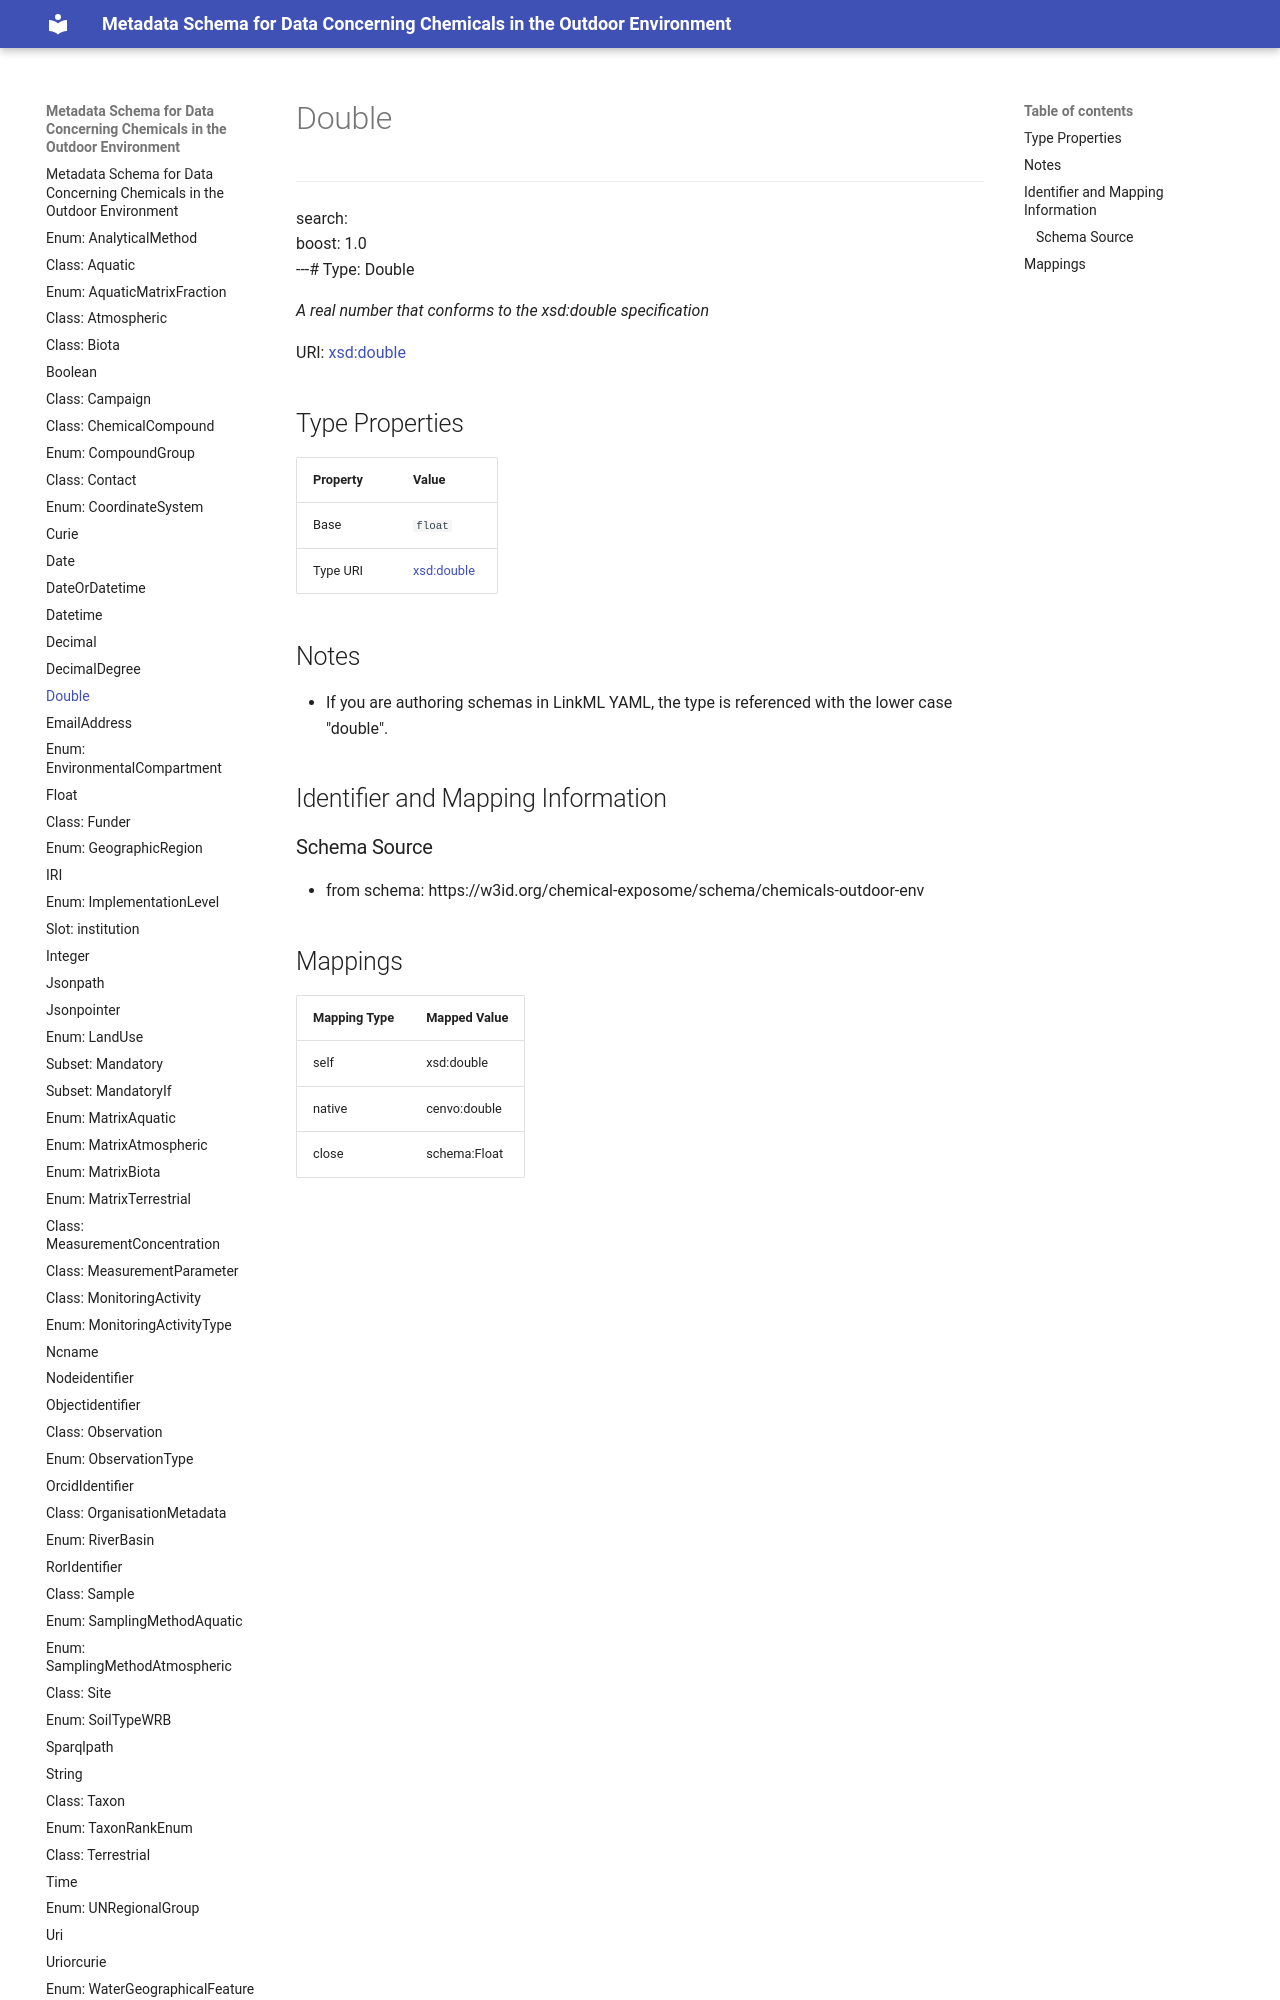

repository: eu-parc/schema_chemicalsOutdoorEnvironment · page: Double/index.html · generator: mkdocs

---
search:
  boost: 1.0
---# Type: Double 




_A real number that conforms to the xsd:double specification_



<div data-search-exclude markdown="1">

URI: [xsd:double](http://www.w3.org/2001/XMLSchema#double)
